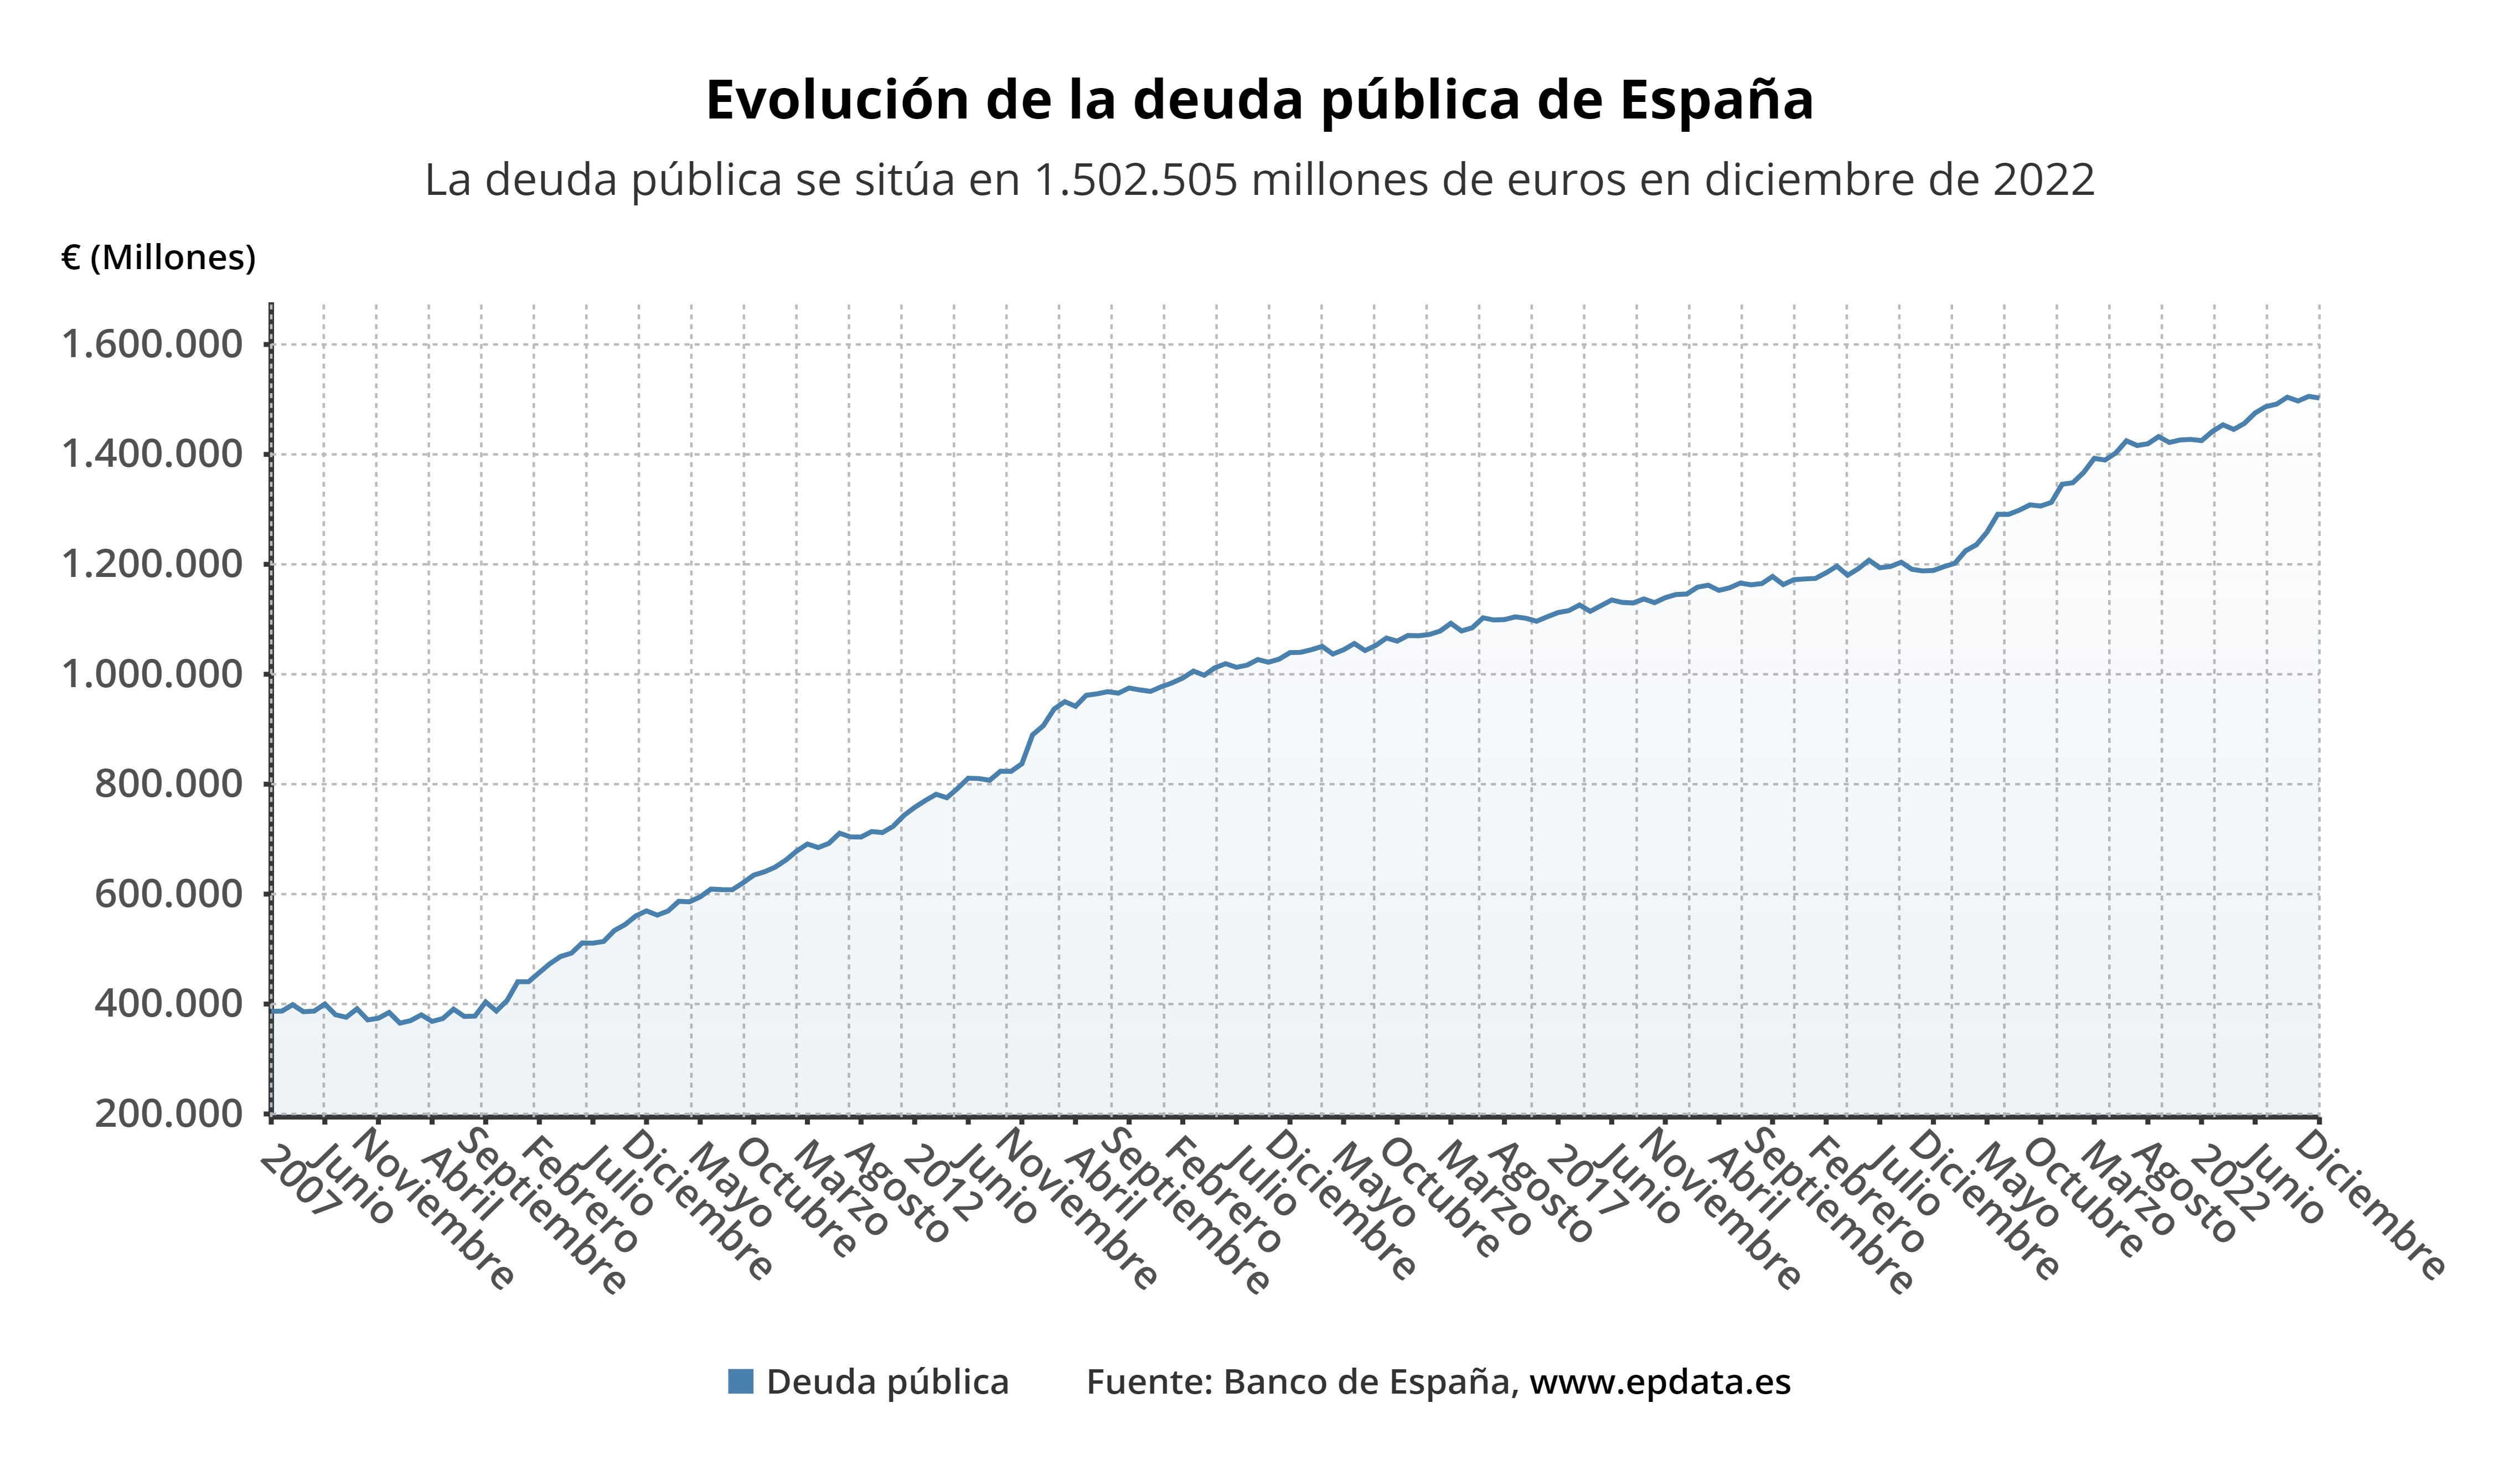

Source data for this figure (header and first rows):
Año; Periodo; Deuda pública
2007; Enero; 386.616,27
2007; Febrero; 387.285,28
2007; Marzo; 398.733,54
2007; Abril; 386.028,66
2007; Mayo; 387.150,34
2007; Junio; 400.011,76
2007; Julio; 380.482,99
2007; Agosto; 375.911,06
2007; Septiembre; 391.299,89
2007; Octubre; 371.055,54
2007; Noviembre; 374.174,69
2007; Diciembre; 384.661,96
2008; Enero; 365.203,61
2008; Febrero; 369.885,8
2008; Marzo; 380.269,89
2008; Abril; 368.381,24
2008; Mayo; 373.711,81
2008; Junio; 390.638,16
2008; Julio; 377.534,35
2008; Agosto; 378.068,37
2008; Septiembre; 403.721,89
2008; Octubre; 387.382,23
2008; Noviembre; 406.604,07
2008; Diciembre; 440.620,97
2009; Enero; 440.498,29
2009; Febrero; 457.305,24
2009; Marzo; 473.710,18
2009; Abril; 486.588,49
2009; Mayo; 492.602,11
2009; Junio; 511.173,39
2009; Julio; 510.802,67
2009; Agosto; 513.920,96
2009; Septiembre; 533.678,18
2009; Octubre; 544.493,3
2009; Noviembre; 560.265,17
2009; Diciembre; 569.535,36
2010; Enero; 561.748,89
2010; Febrero; 569.094,79
2010; Marzo; 586.850,73
2010; Abril; 586.075,4
2010; Mayo; 594.925,71
2010; Junio; 609.031,98
2010; Julio; 608.166,41
2010; Agosto; 608.043,16
2010; Septiembre; 620.541,07
2010; Octubre; 634.469,48
2010; Noviembre; 640.613,39
2010; Diciembre; 649.152,53
2011; Enero; 662.069,03
2011; Febrero; 678.323,64
2011; Marzo; 691.086,37
2011; Abril; 684.671,41
2011; Mayo; 692.398,27
2011; Junio; 710.839,62
2011; Julio; 704.199,49
2011; Agosto; 703.925,92
2011; Septiembre; 713.894,71
2011; Octubre; 711.903,5
2011; Noviembre; 723.502,44
2011; Diciembre; 743.043,16
... 142 more rows
